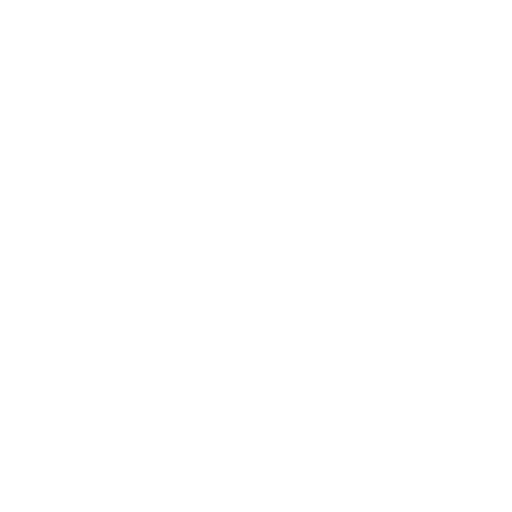
t = 0.00 s
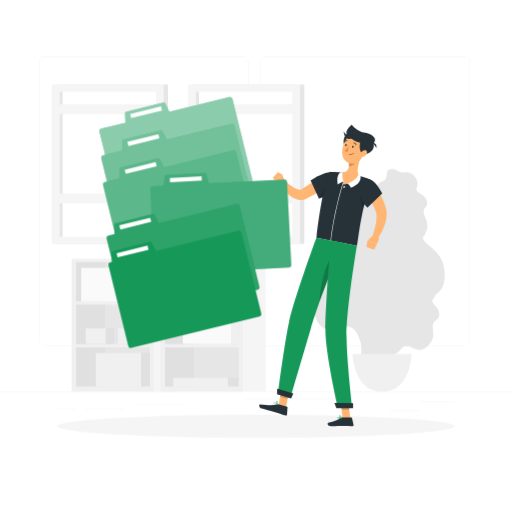
t = 1.00 s
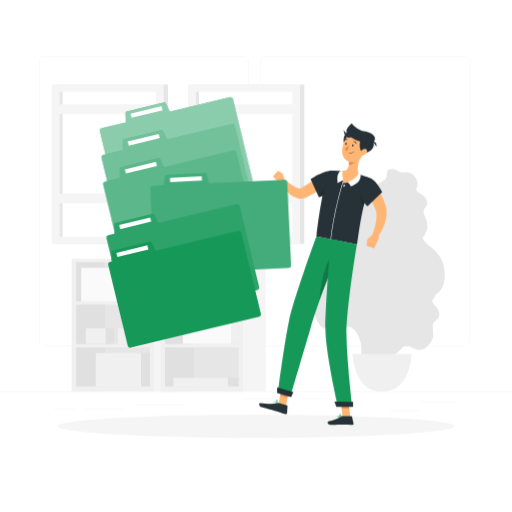
t = 1.09 s
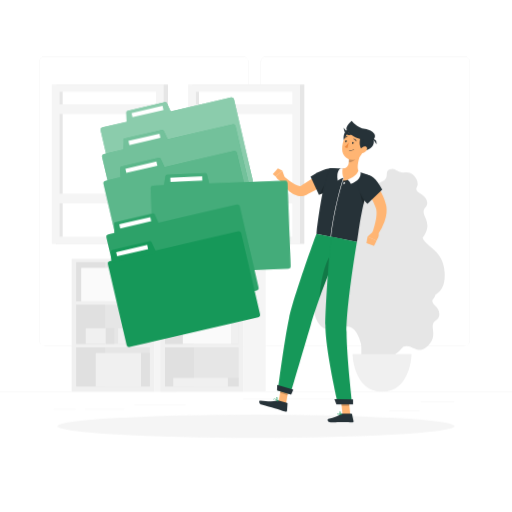
t = 1.28 s
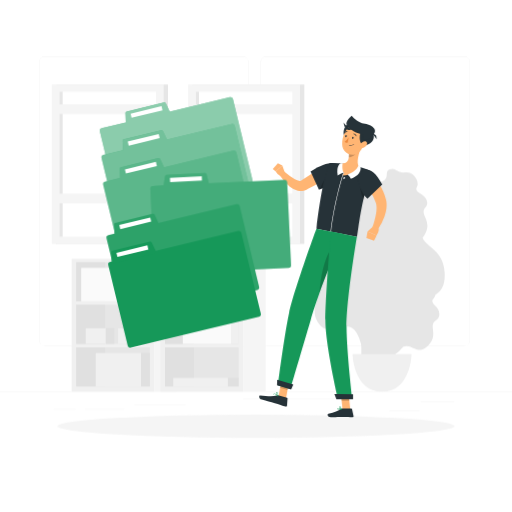
t = 1.66 s
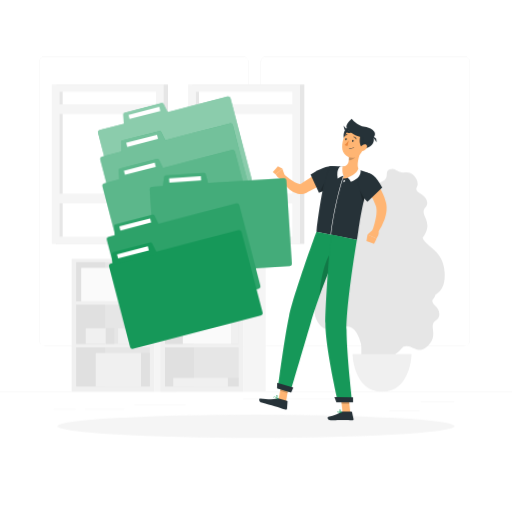
t = 2.07 s

The animated SVG that drew these frames (rendered in a browser with its animation timeline set to each time). Animation: 6 CSS @keyframes rules; one cycle of 2.50 s, repeats indefinitely.

<svg class="animated" id="freepik_stories-filing-system" xmlns="http://www.w3.org/2000/svg" viewBox="0 0 500 500" version="1.1" xmlns:xlink="http://www.w3.org/1999/xlink" xmlns:svgjs="http://svgjs.com/svgjs"><style>svg#freepik_stories-filing-system:not(.animated) .animable {opacity: 0;}svg#freepik_stories-filing-system.animated #freepik--background-complete--inject-45 {animation: 1s 1 forwards cubic-bezier(.36,-0.01,.5,1.38) fadeIn;animation-delay: 0s;}svg#freepik_stories-filing-system.animated #freepik--Shadow--inject-45 {animation: 1s 1 forwards cubic-bezier(.36,-0.01,.5,1.38) lightSpeedLeft;animation-delay: 0s;}svg#freepik_stories-filing-system.animated #freepik--Character--inject-45 {animation: 1s 1 forwards cubic-bezier(.36,-0.01,.5,1.38) zoomOut,1.5s Infinite  linear floating;animation-delay: 0s,1s;}svg#freepik_stories-filing-system.animated #freepik--filing-system--inject-45 {animation: 1s 1 forwards cubic-bezier(.36,-0.01,.5,1.38) slideLeft,1.5s Infinite  linear wind;animation-delay: 0s,1s;}            @keyframes fadeIn {                0% {                    opacity: 0;                }                100% {                    opacity: 1;                }            }                    @keyframes lightSpeedLeft {              from {                transform: translate3d(-50%, 0, 0) skewX(20deg);                opacity: 0;              }              60% {                transform: skewX(-10deg);                opacity: 1;              }              80% {                transform: skewX(2deg);              }              to {                opacity: 1;                transform: translate3d(0, 0, 0);              }            }                    @keyframes zoomOut {                0% {                    opacity: 0;                    transform: scale(1.5);                }                100% {                    opacity: 1;                    transform: scale(1);                }            }                    @keyframes floating {                0% {                    opacity: 1;                    transform: translateY(0px);                }                50% {                    transform: translateY(-10px);                }                100% {                    opacity: 1;                    transform: translateY(0px);                }            }                    @keyframes slideLeft {                0% {                    opacity: 0;                    transform: translateX(-30px);                }                100% {                    opacity: 1;                    transform: translateX(0);                }            }                    @keyframes wind {                0% {                    transform: rotate( 0deg );                }                25% {                    transform: rotate( 1deg );                }                75% {                    transform: rotate( -1deg );                }            }        </style><g id="freepik--background-complete--inject-45" class="animable" style="transform-origin: 250px 228.23px;"><rect y="382.4" width="500" height="0.25" style="fill: rgb(235, 235, 235); transform-origin: 250px 382.525px;" id="el5zgu4qvepsi" class="animable"></rect><rect x="410.77" y="391.92" width="33.12" height="0.25" style="fill: rgb(235, 235, 235); transform-origin: 427.33px 392.045px;" id="elq2yg6vk3k6" class="animable"></rect><rect x="131.47" y="395.31" width="49.86" height="0.25" style="fill: rgb(235, 235, 235); transform-origin: 156.4px 395.435px;" id="elr8a5rqtcrqn" class="animable"></rect><rect x="380.24" y="401.21" width="29.53" height="0.25" style="fill: rgb(235, 235, 235); transform-origin: 395.005px 401.335px;" id="elr2o58x9shwi" class="animable"></rect><rect x="52.46" y="399.53" width="21.6" height="0.25" style="fill: rgb(235, 235, 235); transform-origin: 63.26px 399.655px;" id="el5pg6jkxlsbw" class="animable"></rect><rect x="82.96" y="399.53" width="38.37" height="0.25" style="fill: rgb(235, 235, 235); transform-origin: 102.145px 399.655px;" id="el59kr9pujjxd" class="animable"></rect><rect x="237.54" y="389.21" width="93.68" height="0.25" style="fill: rgb(235, 235, 235); transform-origin: 284.38px 389.335px;" id="elwntjicoh6w" class="animable"></rect><path d="M237,337.8H43.91a5.71,5.71,0,0,1-5.7-5.71V60.66A5.71,5.71,0,0,1,43.91,55H237a5.71,5.71,0,0,1,5.71,5.71V332.09A5.71,5.71,0,0,1,237,337.8ZM43.91,55.2a5.46,5.46,0,0,0-5.45,5.46V332.09a5.46,5.46,0,0,0,5.45,5.46H237a5.47,5.47,0,0,0,5.46-5.46V60.66A5.47,5.47,0,0,0,237,55.2Z" style="fill: rgb(235, 235, 235); transform-origin: 140.46px 196.4px;" id="ellchc6kiaus" class="animable"></path><path d="M453.31,337.8H260.21a5.72,5.72,0,0,1-5.71-5.71V60.66A5.72,5.72,0,0,1,260.21,55h193.1A5.71,5.71,0,0,1,459,60.66V332.09A5.71,5.71,0,0,1,453.31,337.8ZM260.21,55.2a5.47,5.47,0,0,0-5.46,5.46V332.09a5.47,5.47,0,0,0,5.46,5.46h193.1a5.47,5.47,0,0,0,5.46-5.46V60.66a5.47,5.47,0,0,0-5.46-5.46Z" style="fill: rgb(235, 235, 235); transform-origin: 356.75px 196.4px;" id="elwz0o0kjndkd" class="animable"></path><g id="eldv622mbqhae"><rect x="187.87" y="82.48" width="109.31" height="155.68" style="fill: rgb(230, 230, 230); transform-origin: 242.525px 160.32px; transform: rotate(180deg);" class="animable"></rect></g><g id="elnhcnpkt1l6"><rect x="183.69" y="82.48" width="109.31" height="155.68" style="fill: rgb(245, 245, 245); transform-origin: 238.345px 160.32px; transform: rotate(180deg);" class="animable"></rect></g><g id="el2w3rc2zdwlp"><rect x="167.51" y="113.18" width="141.66" height="94.29" style="fill: rgb(255, 255, 255); transform-origin: 238.34px 160.325px; transform: rotate(90deg);" class="animable"></rect></g><g id="elgsyt1ud2mkk"><rect x="121.94" y="158.74" width="141.66" height="3.16" style="fill: rgb(230, 230, 230); transform-origin: 192.77px 160.32px; transform: rotate(90deg);" class="animable"></rect></g><g id="elk8ch89ealno"><rect x="186.79" y="189.09" width="103.1" height="9.41" style="fill: rgb(245, 245, 245); transform-origin: 238.34px 193.795px; transform: rotate(180deg);" class="animable"></rect></g><g id="el8dxwb4f5oym"><rect x="186.79" y="101.85" width="103.1" height="9.41" style="fill: rgb(245, 245, 245); transform-origin: 238.34px 106.555px; transform: rotate(180deg);" class="animable"></rect></g><g id="el7tv33zq2x1m"><rect x="54.72" y="82.48" width="109.31" height="155.68" style="fill: rgb(230, 230, 230); transform-origin: 109.375px 160.32px; transform: rotate(180deg);" class="animable"></rect></g><g id="elspvfzq273jq"><rect x="50.54" y="82.48" width="109.31" height="155.68" style="fill: rgb(245, 245, 245); transform-origin: 105.195px 160.32px; transform: rotate(180deg);" class="animable"></rect></g><g id="elawad5t1zyv7"><rect x="34.36" y="113.18" width="141.66" height="94.29" style="fill: rgb(255, 255, 255); transform-origin: 105.19px 160.325px; transform: rotate(90deg);" class="animable"></rect></g><g id="elg9mat110d3j"><rect x="-11.2" y="158.74" width="141.66" height="3.16" style="fill: rgb(230, 230, 230); transform-origin: 59.63px 160.32px; transform: rotate(90deg);" class="animable"></rect></g><g id="el8lctliknr5g"><rect x="53.65" y="189.09" width="103.1" height="9.41" style="fill: rgb(245, 245, 245); transform-origin: 105.2px 193.795px; transform: rotate(180deg);" class="animable"></rect></g><g id="el3ljqtz9bw3l"><rect x="53.65" y="101.85" width="103.1" height="9.41" style="fill: rgb(245, 245, 245); transform-origin: 105.2px 106.555px; transform: rotate(180deg);" class="animable"></rect></g><path d="M425.2,287.82c5.62-3.34,9.77-9,9.05-22-1.22-21.73-17.84-24.26-21.6-33.67a17.8,17.8,0,0,0,3.24-5.22c5.53-12.76-6.58-17.44-.41-24.38,3.73-4.2,1-9.81-3.4-12.61s-6.9-3.51-4.72-7.93c2.33-4.74-3.07-14.49-11.29-13.69-9.2.9-9.28-5.41-15.41-2.95s.95,8.67-8.17,12.2a6.81,6.81,0,0,0-4,3.45c-5.84-2.57-12.88-3-19,.87-15.09,9.5-20.68-1.31-29.12,8.23s9.14,14.11-3.54,28.08c-8.46,9.33-2.17,18.26,6.9,23.05h0c-10,.5-14.69,13.11-11.07,18.35,3.38,4.9.6,6.16-4.24,10.32s-7,11.31-1.83,15.67c8.6,7.2-5,14.94,3.82,29.21,12.52,20.16,32.25-14.54,42,20.5,1.27,4.57-.86,16.35,2.53,17.21,6.31,8.16,22.45,5.24,30.34,1.17.88-.42-.49-6.81.3-7.38a34.25,34.25,0,0,0,8.1-7.53c8.56-4.42,14.75,10.27,25.49-2.49,9-10.64-1.3-18.6,6.61-23.48,4.78-3,3.81-9.09.36-13.05s-5.6-5.34-2.25-9A6.17,6.17,0,0,0,425.2,287.82Z" style="fill: rgb(230, 230, 230); transform-origin: 368.969px 261.251px;" id="ele39dxepnl79" class="animable"></path><path d="M344.28,345.66S345,382.4,373.1,382.4s28.81-36.74,28.81-36.74Z" style="fill: rgb(240, 240, 240); transform-origin: 373.095px 364.03px;" id="ele3anjrbx5cr" class="animable"></path><g id="eld4p1fbcp1in"><rect x="45.56" y="277.21" width="129.62" height="80.75" style="fill: rgb(240, 240, 240); transform-origin: 110.37px 317.585px; transform: rotate(90deg);" class="animable"></rect></g><g id="elmntpu17o119"><rect x="91.29" y="239.17" width="38.16" height="71.88" style="fill: rgb(230, 230, 230); transform-origin: 110.37px 275.11px; transform: rotate(90deg);" class="animable"></rect></g><g id="el7j3y8vlt9se"><rect x="91.29" y="280.75" width="38.16" height="71.88" style="fill: rgb(230, 230, 230); transform-origin: 110.37px 316.69px; transform: rotate(90deg);" class="animable"></rect></g><g id="el8naowrchnsd"><rect x="91.29" y="322.33" width="38.16" height="71.88" style="fill: rgb(230, 230, 230); transform-origin: 110.37px 358.27px; transform: rotate(90deg);" class="animable"></rect></g><g id="el5rlhsyk88k"><rect x="69.49" y="260.97" width="38.16" height="28.27" style="fill: rgb(224, 224, 224); transform-origin: 88.57px 275.105px; transform: rotate(90deg);" class="animable"></rect></g><g id="elce5e7jljuw"><rect x="69.49" y="302.55" width="38.16" height="28.27" style="fill: rgb(224, 224, 224); transform-origin: 88.57px 316.685px; transform: rotate(90deg);" class="animable"></rect></g><g id="el3r4czsso7t6"><rect x="115.36" y="320.52" width="19.59" height="15.24" style="fill: rgb(240, 240, 240); transform-origin: 125.155px 328.14px; transform: rotate(180deg);" class="animable"></rect></g><rect x="134.95" y="320.52" width="8.27" height="15.24" style="fill: rgb(224, 224, 224); transform-origin: 139.085px 328.14px;" id="el3zz24hqucxf" class="animable"></rect><g id="el002epb6p3k589"><rect x="83.72" y="320.52" width="19.59" height="15.24" style="fill: rgb(240, 240, 240); transform-origin: 93.515px 328.14px; transform: rotate(180deg);" class="animable"></rect></g><rect x="103.31" y="320.52" width="8.27" height="15.24" style="fill: rgb(224, 224, 224); transform-origin: 107.445px 328.14px;" id="el4etrkb5dt68" class="animable"></rect><g id="elwf4lma97z3"><rect x="69.49" y="344.13" width="38.16" height="28.27" style="fill: rgb(224, 224, 224); transform-origin: 88.57px 358.265px; transform: rotate(90deg);" class="animable"></rect></g><g id="elzg076et5koc"><rect x="96.9" y="306.63" width="129.62" height="21.93" style="fill: rgb(245, 245, 245); transform-origin: 161.71px 317.595px; transform: rotate(90deg);" class="animable"></rect></g><g id="elpzx5zmgneam"><rect x="93.51" y="344.69" width="44.16" height="32.66" style="fill: rgb(240, 240, 240); transform-origin: 115.59px 361.02px; transform: rotate(180deg);" class="animable"></rect></g><rect x="137.68" y="344.69" width="8.64" height="32.66" style="fill: rgb(224, 224, 224); transform-origin: 142px 361.02px;" id="elke4kv0o2bkq" class="animable"></rect><g id="elgnjz2760vyl"><rect x="79.31" y="261.53" width="58.37" height="32.66" style="fill: rgb(250, 250, 250); transform-origin: 108.495px 277.86px; transform: rotate(180deg);" class="animable"></rect></g><rect x="137.68" y="261.53" width="8.64" height="32.66" style="fill: rgb(240, 240, 240); transform-origin: 142px 277.86px;" id="elyf4d9vf5mq" class="animable"></rect><g id="el9dqa0pc14e8"><rect x="132.3" y="277.21" width="129.62" height="80.75" style="fill: rgb(240, 240, 240); transform-origin: 197.11px 317.585px; transform: rotate(90deg);" class="animable"></rect></g><g id="elli2mx5wjchb"><rect x="178.04" y="239.17" width="38.16" height="71.88" style="fill: rgb(230, 230, 230); transform-origin: 197.12px 275.11px; transform: rotate(90deg);" class="animable"></rect></g><g id="elpe6frmxr14"><rect x="178.04" y="280.75" width="38.16" height="71.88" style="fill: rgb(230, 230, 230); transform-origin: 197.12px 316.69px; transform: rotate(90deg);" class="animable"></rect></g><g id="el4n4dwat566g"><rect x="178.04" y="322.33" width="38.16" height="71.88" style="fill: rgb(230, 230, 230); transform-origin: 197.12px 358.27px; transform: rotate(90deg);" class="animable"></rect></g><g id="el9vp7avwnd0f"><rect x="156.23" y="260.97" width="38.16" height="28.27" style="fill: rgb(224, 224, 224); transform-origin: 175.31px 275.105px; transform: rotate(90deg);" class="animable"></rect></g><g id="elgjalz27ts9d"><rect x="156.23" y="302.55" width="38.16" height="28.27" style="fill: rgb(224, 224, 224); transform-origin: 175.31px 316.685px; transform: rotate(90deg);" class="animable"></rect></g><g id="elmdbt3t4gnc"><rect x="171.96" y="278.94" width="19.59" height="15.24" style="fill: rgb(240, 240, 240); transform-origin: 181.755px 286.56px; transform: rotate(180deg);" class="animable"></rect></g><rect x="191.54" y="278.94" width="8.27" height="15.24" style="fill: rgb(224, 224, 224); transform-origin: 195.675px 286.56px;" id="elqpal7w4ws7" class="animable"></rect><g id="elmslxt47j6ge"><rect x="195.68" y="274.61" width="25.15" height="19.58" style="fill: rgb(240, 240, 240); transform-origin: 208.255px 284.4px; transform: rotate(180deg);" class="animable"></rect></g><rect x="220.83" y="274.61" width="10.62" height="19.58" style="fill: rgb(224, 224, 224); transform-origin: 226.14px 284.4px;" id="el127h2gh2wbn" class="animable"></rect><g id="elpmyxy4e56u"><rect x="156.23" y="344.13" width="38.16" height="28.27" style="fill: rgb(224, 224, 224); transform-origin: 175.31px 358.265px; transform: rotate(90deg);" class="animable"></rect></g><g id="elii3mp4dussa"><rect x="183.64" y="306.63" width="129.62" height="21.93" style="fill: rgb(245, 245, 245); transform-origin: 248.45px 317.595px; transform: rotate(90deg);" class="animable"></rect></g><g id="elnc9acaqui2"><rect x="169.22" y="369" width="53.39" height="8.35" style="fill: rgb(240, 240, 240); transform-origin: 195.915px 373.175px; transform: rotate(180deg);" class="animable"></rect></g><rect x="222.62" y="369" width="10.44" height="8.35" style="fill: rgb(224, 224, 224); transform-origin: 227.84px 373.175px;" id="elyp7fypcv71" class="animable"></rect><g id="elz1j3qxgwhs"><rect x="178.59" y="309.22" width="47.44" height="26.54" style="fill: rgb(250, 250, 250); transform-origin: 202.31px 322.49px; transform: rotate(180deg);" class="animable"></rect></g><rect x="226.04" y="309.22" width="7.02" height="26.54" style="fill: rgb(240, 240, 240); transform-origin: 229.55px 322.49px;" id="elgt1d3fbde1p" class="animable"></rect></g><g id="freepik--Shadow--inject-45" class="animable" style="transform-origin: 250px 416.24px;"><ellipse id="freepik--path--inject-45" cx="250" cy="416.24" rx="193.89" ry="11.32" style="fill: rgb(245, 245, 245); transform-origin: 250px 416.24px;" class="animable"></ellipse></g><g id="freepik--Character--inject-45" class="animable animator-active" style="transform-origin: 315.36px 268.95px;"><polygon points="279.32 397.83 272.1 395.69 275.12 378.39 282.35 380.52 279.32 397.83" style="fill: rgb(255, 181, 115); transform-origin: 277.225px 388.11px;" id="eltum7gvwojrr" class="animable"></polygon><polygon points="342.06 408.54 334.52 408.54 332.64 391.09 340.18 391.09 342.06 408.54" style="fill: rgb(255, 181, 115); transform-origin: 337.35px 399.815px;" id="el5xrdkfjyo0p" class="animable"></polygon><path d="M333.9,407.67h9.19a.64.64,0,0,1,.64.51l1.49,6.7a1.1,1.1,0,0,1-1.1,1.34c-3-.05-5.12-.22-8.84-.22-2.29,0-9.2.24-12.36.24s-3.58-3.13-2.29-3.41c5.81-1.27,10.19-3,12.05-4.7A1.81,1.81,0,0,1,333.9,407.67Z" style="fill: rgb(38, 50, 56); transform-origin: 332.597px 411.955px;" id="el8zxd1l4bhvm" class="animable"></path><path d="M272.39,394.87l7.9,2.34a.66.66,0,0,1,.47.67l-.48,6.85a1.1,1.1,0,0,1-1.42,1c-2.83-.89-6.89-2.28-10.47-3.33-4.19-1.24-7.87-2.08-12.78-3.53-3-.88-2.9-4.12-1.58-4,6,.44,10.68,1.67,16.46.1A3.51,3.51,0,0,1,272.39,394.87Z" style="fill: rgb(38, 50, 56); transform-origin: 266.956px 400.281px;" id="elwrv1fojb9z" class="animable"></path><path d="M324.9,178.44c-3.87,2.75-7.75,5.27-11.76,7.73s-8.07,4.77-12.3,6.94l-1.59.81-.44.22-.73.34a12.27,12.27,0,0,1-1.52.5,12,12,0,0,1-5.75,0,20.63,20.63,0,0,1-7.78-4,45.44,45.44,0,0,1-9.87-11.21l4.37-3.59a65.16,65.16,0,0,0,10.4,7.52,13,13,0,0,0,4.73,1.7,1.81,1.81,0,0,0,1.11-.18.39.39,0,0,0,.1-.08l.05-.05.31-.19,1.43-.89c3.8-2.39,7.6-4.88,11.38-7.4l11.36-7.53Z" style="fill: rgb(255, 181, 115); transform-origin: 299.03px 182.205px;" id="elc19y8goq7im" class="animable"></path><path d="M303.27,176.19l8.2,17.7C347.76,181.89,336.58,154,303.27,176.19Z" style="fill: rgb(38, 50, 56); transform-origin: 318.619px 180.88px;" id="elsruvmoqcqac" class="animable"></path><g id="elcbmgthx4obc"><path d="M322.54,177.09a38.05,38.05,0,0,0-9.93,16.4c7.38-2.56,12.68-5.8,16.16-9.09Z" style="opacity: 0.2; transform-origin: 320.69px 185.29px;" class="animable"></path></g><path d="M278.34,177.84l-2.67-7.58-6.38,6a8.11,8.11,0,0,0,4.88,4.46Z" style="fill: rgb(255, 181, 115); transform-origin: 273.815px 175.49px;" id="elb0v8voa4x5h" class="animable"></path><polygon points="271.35 168.23 266.38 173.74 269.29 176.25 275.67 170.26 271.35 168.23" style="fill: rgb(255, 181, 115); transform-origin: 271.025px 172.24px;" id="el3lsxjd8z43y" class="animable"></polygon><g id="el6mr1hf0e6vn"><polygon points="275.12 378.39 273.56 387.31 280.79 389.45 282.35 380.53 275.12 378.39" style="opacity: 0.2; transform-origin: 277.955px 383.92px;" class="animable"></polygon></g><g id="elf9mjoahd9y6"><polygon points="340.18 391.09 332.64 391.09 333.61 400.09 341.15 400.09 340.18 391.09" style="opacity: 0.2; transform-origin: 336.895px 395.59px;" class="animable"></polygon></g><path d="M359.32,174.36a4.4,4.4,0,0,1,2.61,5.72,179.8,179.8,0,0,0-6.21,19.9c-1.43,5.71-2.55,11.19-3.45,16.17-2.1,11.68-3,20.67-3.7,23.66L309,232c7.39-58.79,13.05-63.84,13.05-63.84a77.74,77.74,0,0,1,9.7,0q1,.06,2.07.18a147.8,147.8,0,0,1,16.82,3.31c1,.26,2.11.55,3.14.86C355.81,173.14,357.73,173.79,359.32,174.36Z" style="fill: rgb(38, 50, 56); transform-origin: 335.612px 203.909px;" id="el6gnu6awduxn" class="animable"></path><g id="ely2t3eeuiw7a"><path d="M352.14,185.48a31.7,31.7,0,0,0,2.77,17.91c.25-1.13.53-2.26.81-3.4,1.08-4.29,2.34-8.71,3.82-13.15Z" style="opacity: 0.2; transform-origin: 355.693px 194.435px;" class="animable"></path></g><path d="M352.73,152.43l-12.07,6.78c.23,4.41-.5,8.91-6.82,9.16-1.39,1.6-2.78,5.37,1.78,8.72l-1,3.11c9-.66,14.13-5.57,16-8.51C347.58,167.33,350.6,157.63,352.73,152.43Z" style="fill: rgb(255, 181, 115); transform-origin: 342.613px 166.315px;" id="elmemfwxx6ep" class="animable"></path><path d="M323,235h0a.25.25,0,0,1-.21-.28c4.33-33.52,12.5-57.5,12.58-57.74a.27.27,0,0,1,.32-.16.26.26,0,0,1,.16.32c-.09.24-8.24,24.18-12.57,57.64A.24.24,0,0,1,323,235Z" style="fill: rgb(255, 255, 255); transform-origin: 329.325px 205.907px;" id="elgwmpgwenvvi" class="animable"></path><path d="M329.75,180a30.21,30.21,0,0,1,5.87-2.91c-1.08-1.15-1.74-6.55-.91-9.05h-2S328.13,169.67,329.75,180Z" style="fill: rgb(255, 255, 255); transform-origin: 332.512px 174.02px;" id="el5vpptw8lioc" class="animable"></path><path d="M342.61,183.21a9.84,9.84,0,0,0-3.25-4.21c3.25-1,8.81-3.78,10.7-8.72.77.63,2,1.51,2,1.51S354,179.21,342.61,183.21Z" style="fill: rgb(255, 255, 255); transform-origin: 345.773px 176.745px;" id="el34d23li5jsj" class="animable"></path><path d="M336.77,182.59c-.13.62-.54,1.12-.91,1.12s-.58-.51-.46-1.13.53-1.12.91-1.12S336.89,182,336.77,182.59Z" style="fill: rgb(255, 255, 255); transform-origin: 336.085px 182.585px;" id="el4r5klsla86t" class="animable"></path><g id="ellsktz51mmj"><path d="M347.81,155.2l-7.14,4a17.59,17.59,0,0,1-.07,3.09c2.37.12,6-1.78,6.76-4.15A8.34,8.34,0,0,0,347.81,155.2Z" style="opacity: 0.2; transform-origin: 344.207px 158.748px;" class="animable"></path></g><path d="M340.62,129.87c-5.16,1.25-7.62,11.82-1.16,15.4C352.07,142.43,355.17,126.34,340.62,129.87Z" style="fill: rgb(38, 50, 56); transform-origin: 342.933px 137.318px;" id="el2fmetacmb7b" class="animable"></path><path d="M356.76,143.93c-2.13,7.17-3,11.47-7.55,14.36-6.82,4.34-15-1.07-15.09-8.73-.05-6.9,3.44-17.47,11.23-18.72A10.21,10.21,0,0,1,356.76,143.93Z" style="fill: rgb(255, 181, 115); transform-origin: 345.667px 145.27px;" id="elixashh6eo4" class="animable"></path><path d="M358.19,134c-7.33-1.77-9.53,13.64-3.08,17.22C370,147.85,365.91,135.83,358.19,134Z" style="fill: rgb(38, 50, 56); transform-origin: 358.214px 142.539px;" id="eln1v0o8bemr" class="animable"></path><path d="M356.42,129.66c-8.05-1.5-13-8-13-8s-6.73,5.2-4.81,9.24,10.94,8.59,15.27,8.76c0,0-2,9.52,6.57,4.16C371.94,136.67,364,131.08,356.42,129.66Z" style="fill: rgb(38, 50, 56); transform-origin: 352.247px 133.558px;" id="elmlljkbizmf" class="animable"></path><path d="M363.21,139.56a9.75,9.75,0,0,1,4.43,5.07C368.27,139,364.37,139.41,363.21,139.56Z" style="fill: rgb(38, 50, 56); transform-origin: 365.459px 142.06px;" id="eldsi488osr2j" class="animable"></path><path d="M344.4,135a16,16,0,0,1-8.82-6.74C336.4,137.51,342.58,135.59,344.4,135Z" style="fill: rgb(38, 50, 56); transform-origin: 339.99px 131.916px;" id="el6za1owcjo35" class="animable"></path><path d="M340.82,150.81h0a5.54,5.54,0,0,0,4.93-1.15.2.2,0,0,0,0-.27.19.19,0,0,0-.27,0,5.19,5.19,0,0,1-4.57,1.05.2.2,0,0,0-.09.38Z" style="fill: rgb(38, 50, 56); transform-origin: 343.255px 150.155px;" id="elxx7stb1vyo" class="animable"></path><path d="M357.42,151.36a6.46,6.46,0,0,1-4.25,2.07c-2.05.11-2.38-2-1.23-3.79,1-1.64,3.36-3.66,5.14-2.91S358.84,149.83,357.42,151.36Z" style="fill: rgb(255, 181, 115); transform-origin: 354.868px 150.001px;" id="elgmcek5p0zfp" class="animable"></path><path d="M271.34,384.84l12.25,3.62s12.25-41.7,19.86-67.55c2-6.85,5.1-16.49,8.77-26.71,4.63-12.88,10.15-26.74,14.61-37.58,4.69-11.42,8.19-19.48,8.19-19.48L309,232s-21.84,59.7-26.67,82.2C277.33,337.61,271.34,384.84,271.34,384.84Z" style="fill: rgb(22, 152, 89); transform-origin: 303.18px 310.23px;" id="el568m5qdj4ns" class="animable"></path><g id="el3ewr4afouj7"><path d="M312.22,294.2c4.63-12.88,10.15-26.74,14.61-37.58l-2-6.21C317.36,257.33,312.6,281,312.22,294.2Z" style="opacity: 0.2; transform-origin: 319.525px 272.305px;" class="animable"></path></g><path d="M323,234.78s-5.23,64.59-5.25,86.68c0,24.18,12.34,76.89,12.34,76.89h13.81s-5.4-46.64-5.51-70.36c-.12-26.86,10.14-88.17,10.14-88.17Z" style="fill: rgb(22, 152, 89); transform-origin: 333.14px 316.565px;" id="elow4neott2m" class="animable"></path><polygon points="328.48 398.64 344.74 398.64 344.74 393.79 326.56 393.47 328.48 398.64" style="fill: rgb(38, 50, 56); transform-origin: 335.65px 396.055px;" id="elh23m7kyxe9" class="animable"></polygon><polygon points="270.49 384.9 284.31 388.99 286.4 384.24 270.65 379.56 270.49 384.9" style="fill: rgb(38, 50, 56); transform-origin: 278.445px 384.275px;" id="eliibtg7gbp1" class="animable"></polygon><path d="M345.25,143.41c-.13.59-.56,1-.95.91s-.59-.64-.45-1.23.56-1,.95-.91S345.39,142.82,345.25,143.41Z" style="fill: rgb(38, 50, 56); transform-origin: 344.55px 143.25px;" id="elexh4r943i6l" class="animable"></path><path d="M338.56,141.86c-.14.6-.56,1-.95.91s-.59-.64-.45-1.23.56-1,.94-.91S338.69,141.27,338.56,141.86Z" style="fill: rgb(38, 50, 56); transform-origin: 337.857px 141.7px;" id="el9nxoblpmbe5" class="animable"></path><path d="M340.62,142.65a21.72,21.72,0,0,1-4,4.41c.82,1.22,2.82,1.06,2.82,1.06Z" style="fill: rgb(237, 137, 62); transform-origin: 338.62px 145.388px;" id="elmey3h5m939" class="animable"></path><path d="M347.83,141.73a.38.38,0,0,1-.31-.21,2.81,2.81,0,0,0-2-1.68.36.36,0,0,1-.29-.41.36.36,0,0,1,.41-.3,3.57,3.57,0,0,1,2.5,2.09.37.37,0,0,1-.18.48A.51.51,0,0,1,347.83,141.73Z" style="fill: rgb(38, 50, 56); transform-origin: 346.698px 140.428px;" id="el4zkfa6w86k5" class="animable"></path><path d="M336.22,138.89a.44.44,0,0,1-.21-.07.37.37,0,0,1-.05-.51,3.55,3.55,0,0,1,3-1.38.36.36,0,1,1-.07.71h0a2.83,2.83,0,0,0-2.32,1.12A.36.36,0,0,1,336.22,138.89Z" style="fill: rgb(38, 50, 56); transform-origin: 337.607px 137.911px;" id="el9erpchvydfv" class="animable"></path><path d="M331.41,409a2.25,2.25,0,0,1-1.45-.39,1.06,1.06,0,0,1-.37-.94.58.58,0,0,1,.3-.51c.84-.43,3.27,1.07,3.54,1.24a.17.17,0,0,1,.08.18.18.18,0,0,1-.13.15A9.19,9.19,0,0,1,331.41,409Zm-1.12-1.56a.5.5,0,0,0-.23,0,.22.22,0,0,0-.12.21.76.76,0,0,0,.25.65,3.64,3.64,0,0,0,2.67.13A7.18,7.18,0,0,0,330.29,407.43Z" style="fill: rgb(22, 152, 89); transform-origin: 331.548px 408.045px;" id="el2jq4yvmvek6" class="animable"></path><path d="M333.34,408.72l-.09,0c-.78-.42-2.29-2.08-2.13-2.92a.59.59,0,0,1,.57-.46.93.93,0,0,1,.76.23c.88.71,1.06,2.89,1.07,3a.18.18,0,0,1-.18.19Zm-1.52-3.06h-.08c-.24,0-.26.13-.26.18-.1.5.86,1.74,1.64,2.33a4.34,4.34,0,0,0-.89-2.36A.68.68,0,0,0,331.82,405.66Z" style="fill: rgb(22, 152, 89); transform-origin: 332.314px 407.045px;" id="elh2g06m0kewt" class="animable"></path><path d="M271.39,395.66h0c-1.23-.11-3.39-.44-4-1.38a1,1,0,0,1-.08-.92.56.56,0,0,1,.42-.37c1-.22,3.49,2.1,3.77,2.36a.19.19,0,0,1,0,.21A.16.16,0,0,1,271.39,395.66Zm-3.53-2.33h-.05a.22.22,0,0,0-.16.15.65.65,0,0,0,0,.62c.33.52,1.5.94,3.17,1.15C269.87,394.35,268.45,393.27,267.86,393.33Z" style="fill: rgb(22, 152, 89); transform-origin: 269.383px 394.318px;" id="el01hd90q9nenx" class="animable"></path><path d="M271.39,395.66a.17.17,0,0,1-.13,0c-.75-.65-2-2.72-1.65-3.5.09-.19.3-.38.78-.29a1.27,1.27,0,0,1,.86.57c.7,1,.32,3,.3,3.12a.16.16,0,0,1-.11.13Zm-1.27-3.5a.22.22,0,0,0-.19.11c-.22.47.59,2,1.32,2.84a4.14,4.14,0,0,0-.29-2.51,1,1,0,0,0-.63-.42A.9.9,0,0,0,270.12,392.16Z" style="fill: rgb(22, 152, 89); transform-origin: 270.61px 393.768px;" id="elngcgdno5rfr" class="animable"></path><path d="M361,176.4c.58.58,1,1,1.44,1.49s.87,1,1.29,1.46c.84,1,1.66,2,2.45,3a70.32,70.32,0,0,1,4.39,6.36,60.24,60.24,0,0,1,3.65,6.95,44.45,44.45,0,0,1,2.62,7.62l.24,1,.23,1.17c.1.77.2,1.54.23,2.29a27.1,27.1,0,0,1-.15,4.35,37.58,37.58,0,0,1-1.81,7.86,55,55,0,0,1-7,13.61l-5-2.73,1.08-3.22c.36-1.09.66-2.2,1-3.29a66.84,66.84,0,0,0,1.49-6.55,35.47,35.47,0,0,0,.57-6.27,16.83,16.83,0,0,0-.24-2.82,11.87,11.87,0,0,0-.26-1.27l-.17-.58-.24-.71A50.82,50.82,0,0,0,361,194.77c-1.22-1.82-2.53-3.61-3.9-5.35q-1-1.32-2.1-2.58L354,185.6l-1-1.13Z" style="fill: rgb(255, 181, 115); transform-origin: 365.284px 204.98px;" id="elfl4yscz92z" class="animable"></path><path d="M349.81,187.31c2.35,6.63,5.09,11.67,8.95,15.38l14.47-13.79C360,163.07,346.22,177.2,349.81,187.31Z" style="fill: rgb(38, 50, 56); transform-origin: 361.231px 188.466px;" id="elqc9esgryib" class="animable"></path><path d="M364.55,229.64l-5.65,5.16,8.86,3.76s3.84-5.46,1.17-7.82Z" style="fill: rgb(255, 181, 115); transform-origin: 364.387px 234.1px;" id="elah0y1986f94" class="animable"></path><polygon points="357.81 241 365.28 243.76 367.76 238.56 358.9 234.8 357.81 241" style="fill: rgb(255, 181, 115); transform-origin: 362.785px 239.28px;" id="elne6ipi02axn" class="animable"></polygon></g><g id="freepik--filing-system--inject-45" class="animable" style="transform-origin: 190.745px 217.531px;"><path d="M223.92,94.84l-58.61,14.4-3.84-8.16a1.64,1.64,0,0,0-1.88-.9l-36.3,8.92a1.65,1.65,0,0,0-1.25,1.67l.38,9L99,125.53a2.55,2.55,0,0,0-1.86,3.08l19.32,78.61a2.54,2.54,0,0,0,3.08,1.87l124.9-30.7a2.55,2.55,0,0,0,1.87-3.08L227,96.7A2.55,2.55,0,0,0,223.92,94.84Z" style="fill: rgb(22, 152, 89); transform-origin: 171.725px 151.966px;" id="elxf71y35nk2r" class="animable"></path><g id="elikgcgl5aga"><path d="M223.92,94.84l-58.61,14.4-3.84-8.16a1.64,1.64,0,0,0-1.88-.9l-36.3,8.92a1.65,1.65,0,0,0-1.25,1.67l.38,9L99,125.53a2.55,2.55,0,0,0-1.86,3.08l19.32,78.61a2.54,2.54,0,0,0,3.08,1.87l124.9-30.7a2.55,2.55,0,0,0,1.87-3.08L227,96.7A2.55,2.55,0,0,0,223.92,94.84Z" style="fill: rgb(255, 255, 255); opacity: 0.5; transform-origin: 171.725px 151.966px;" class="animable"></path></g><g id="elr19qznget6g"><rect x="127.11" y="107.51" width="31.08" height="4.13" style="fill: rgb(255, 255, 255); transform-origin: 142.65px 109.575px; transform: rotate(-13.81deg);" class="animable"></rect></g><path d="M225.67,121l-63,15.48-3.84-8.16a1.64,1.64,0,0,0-1.88-.9l-36.3,8.92A1.64,1.64,0,0,0,119.4,138l.38,9-19,4.67a2.55,2.55,0,0,0-1.87,3.08l19.32,78.61a2.55,2.55,0,0,0,3.08,1.87l124.91-30.7a2.54,2.54,0,0,0,1.86-3.08l-19.31-78.61A2.55,2.55,0,0,0,225.67,121Z" style="fill: rgb(22, 152, 89); transform-origin: 173.496px 178.112px;" id="eld75056t2raq" class="animable"></path><g id="elyslbfl9zkel"><path d="M225.67,121l-63,15.48-3.84-8.16a1.64,1.64,0,0,0-1.88-.9l-36.3,8.92A1.64,1.64,0,0,0,119.4,138l.38,9-19,4.67a2.55,2.55,0,0,0-1.87,3.08l19.32,78.61a2.55,2.55,0,0,0,3.08,1.87l124.91-30.7a2.54,2.54,0,0,0,1.86-3.08l-19.31-78.61A2.55,2.55,0,0,0,225.67,121Z" style="fill: rgb(255, 255, 255); opacity: 0.4; transform-origin: 173.496px 178.112px;" class="animable"></path></g><g id="elvo4yfi27xqb"><rect x="124.47" y="134.71" width="31.08" height="4.13" style="fill: rgb(255, 255, 255); transform-origin: 140.01px 136.775px; transform: rotate(-13.81deg);" class="animable"></rect></g><path d="M227.43,147.08,160,163.64l-3.84-8.16a1.64,1.64,0,0,0-1.88-.9L118,163.5a1.64,1.64,0,0,0-1.25,1.67l.38,9-14.61,3.59a2.55,2.55,0,0,0-1.87,3.08L120,259.46a2.55,2.55,0,0,0,3.08,1.87L248,230.63a2.54,2.54,0,0,0,1.87-3.08l-19.32-78.61A2.53,2.53,0,0,0,227.43,147.08Z" style="fill: rgb(22, 152, 89); transform-origin: 175.261px 204.198px;" id="ell7zcu21leu" class="animable"></path><g id="elzc098lgzyzt"><path d="M227.43,147.08,160,163.64l-3.84-8.16a1.64,1.64,0,0,0-1.88-.9L118,163.5a1.64,1.64,0,0,0-1.25,1.67l.38,9-14.61,3.59a2.55,2.55,0,0,0-1.87,3.08L120,259.46a2.55,2.55,0,0,0,3.08,1.87L248,230.63a2.54,2.54,0,0,0,1.87-3.08l-19.32-78.61A2.53,2.53,0,0,0,227.43,147.08Z" style="fill: rgb(255, 255, 255); opacity: 0.3; transform-origin: 175.261px 204.198px;" class="animable"></path></g><g id="elcrah021bs2d"><rect x="121.83" y="161.91" width="31.08" height="4.13" style="fill: rgb(255, 255, 255); transform-origin: 137.37px 163.975px; transform: rotate(-13.81deg);" class="animable"></rect></g><path d="M277.59,175.25,203.76,179l-2.23-8.74a1.65,1.65,0,0,0-1.68-1.24l-37.33,1.9a1.65,1.65,0,0,0-1.55,1.4l-1.33,8.92-10.5.54a2.54,2.54,0,0,0-2.42,2.67l4.12,80.84a2.55,2.55,0,0,0,2.67,2.42L282,261.18a2.55,2.55,0,0,0,2.42-2.67l-4.12-80.85A2.54,2.54,0,0,0,277.59,175.25Z" style="fill: rgb(22, 152, 89); transform-origin: 215.57px 218.365px;" id="el1m8woay8v8j" class="animable"></path><g id="el3j8uusoohto"><path d="M277.59,175.25,203.76,179l-2.23-8.74a1.65,1.65,0,0,0-1.68-1.24l-37.33,1.9a1.65,1.65,0,0,0-1.55,1.4l-1.33,8.92-10.5.54a2.54,2.54,0,0,0-2.42,2.67l4.12,80.84a2.55,2.55,0,0,0,2.67,2.42L282,261.18a2.55,2.55,0,0,0,2.42-2.67l-4.12-80.85A2.54,2.54,0,0,0,277.59,175.25Z" style="fill: rgb(255, 255, 255); opacity: 0.2; transform-origin: 215.57px 218.365px;" class="animable"></path></g><g id="elrk5b0hkp89"><rect x="165.9" y="172.99" width="31.08" height="4.13" style="fill: rgb(255, 255, 255); transform-origin: 181.44px 175.055px; transform: rotate(-2.91deg);" class="animable"></rect></g><path d="M230.94,199.31,154.75,218l-3.83-8.16A1.66,1.66,0,0,0,149,209l-36.3,8.92a1.64,1.64,0,0,0-1.25,1.67l.38,9L106,230a2.55,2.55,0,0,0-1.87,3.08l19.32,78.61a2.56,2.56,0,0,0,3.09,1.87l124.9-30.7a2.55,2.55,0,0,0,1.86-3.08L234,201.18A2.56,2.56,0,0,0,230.94,199.31Z" style="fill: rgb(22, 152, 89); transform-origin: 178.715px 256.438px;" id="elujpw3dlmax" class="animable"></path><g id="el9k6skvuzrqf"><path d="M230.94,199.31,154.75,218l-3.83-8.16A1.66,1.66,0,0,0,149,209l-36.3,8.92a1.64,1.64,0,0,0-1.25,1.67l.38,9L106,230a2.55,2.55,0,0,0-1.87,3.08l19.32,78.61a2.56,2.56,0,0,0,3.09,1.87l124.9-30.7a2.55,2.55,0,0,0,1.86-3.08L234,201.18A2.56,2.56,0,0,0,230.94,199.31Z" style="fill: rgb(255, 255, 255); opacity: 0.1; transform-origin: 178.715px 256.438px;" class="animable"></path></g><g id="elri5o0e8owwt"><rect x="116.55" y="216.31" width="31.08" height="4.13" style="fill: rgb(255, 255, 255); transform-origin: 132.09px 218.375px; transform: rotate(-13.81deg);" class="animable"></rect></g><g id="elcyoeq8a6vic"><rect x="113.66" y="239.54" width="133.71" height="86.04" rx="2.55" style="fill: rgb(22, 152, 89); transform-origin: 180.515px 282.56px; transform: rotate(-13.81deg);" class="animable"></rect></g><path d="M151.12,247.76l-39.85,9.79a1.65,1.65,0,0,1-2-1.53l-.39-9.25a1.64,1.64,0,0,1,1.25-1.67l36.3-8.92a1.66,1.66,0,0,1,1.89.9l3.94,8.37A1.66,1.66,0,0,1,151.12,247.76Z" style="fill: rgb(22, 152, 89); transform-origin: 130.645px 246.861px;" id="elf9yv3ecjc0q" class="animable"></path><g id="elycnxmdwv8g"><rect x="113.91" y="243.51" width="31.08" height="4.13" style="fill: rgb(255, 255, 255); transform-origin: 129.45px 245.575px; transform: rotate(-13.81deg);" class="animable"></rect></g></g><defs>     <filter id="active" height="200%">         <feMorphology in="SourceAlpha" result="DILATED" operator="dilate" radius="2"></feMorphology>                <feFlood flood-color="#32DFEC" flood-opacity="1" result="PINK"></feFlood>        <feComposite in="PINK" in2="DILATED" operator="in" result="OUTLINE"></feComposite>        <feMerge>            <feMergeNode in="OUTLINE"></feMergeNode>            <feMergeNode in="SourceGraphic"></feMergeNode>        </feMerge>    </filter>    <filter id="hover" height="200%">        <feMorphology in="SourceAlpha" result="DILATED" operator="dilate" radius="2"></feMorphology>                <feFlood flood-color="#ff0000" flood-opacity="0.5" result="PINK"></feFlood>        <feComposite in="PINK" in2="DILATED" operator="in" result="OUTLINE"></feComposite>        <feMerge>            <feMergeNode in="OUTLINE"></feMergeNode>            <feMergeNode in="SourceGraphic"></feMergeNode>        </feMerge>            <feColorMatrix type="matrix" values="0   0   0   0   0                0   1   0   0   0                0   0   0   0   0                0   0   0   1   0 "></feColorMatrix>    </filter></defs></svg>